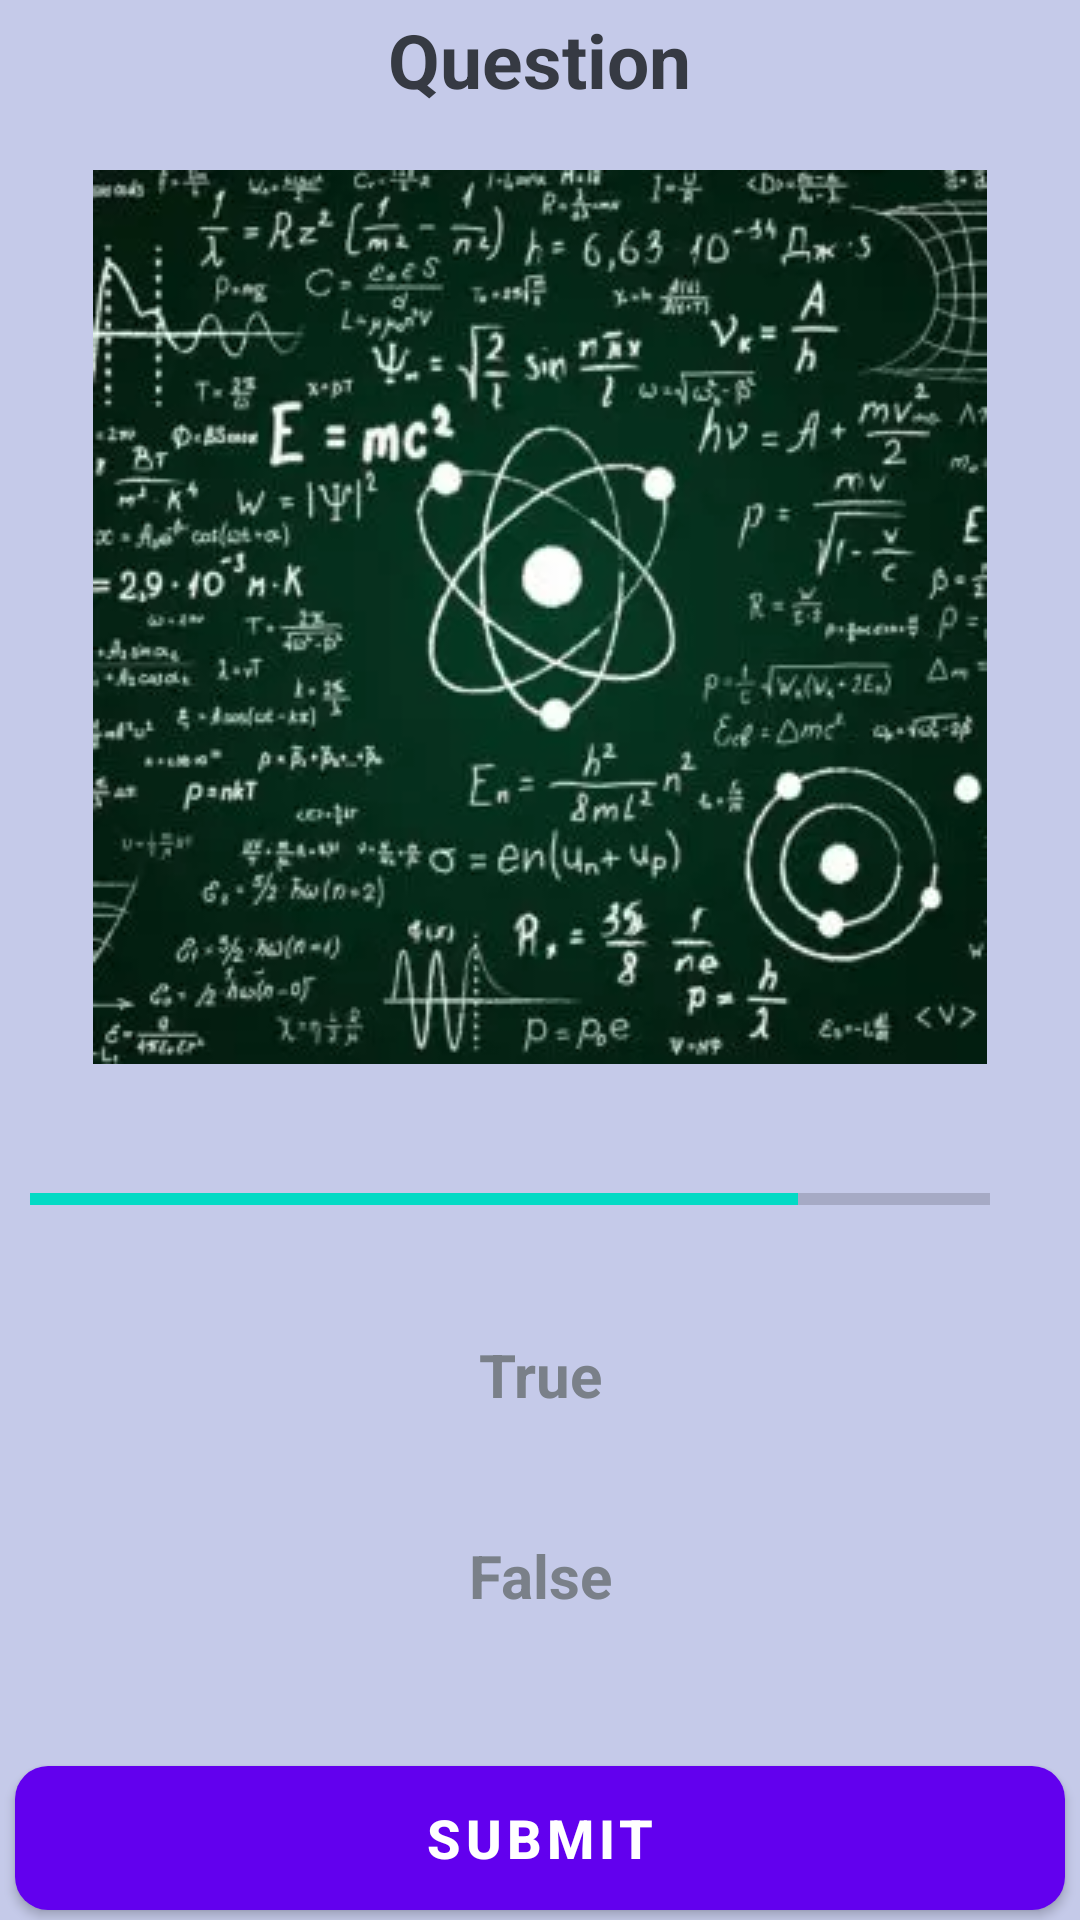

Here is an Android app screen rendered from its layout file. Give the layout XML and the strings, colors and styles it references.
<!-- AndroidManifest.xml: application theme Theme.ELearningQuizApplication -->
<!-- res/layout/fragment_physics.xml -->
<?xml version="1.0" encoding="utf-8"?>
<ScrollView
    xmlns:android="http://schemas.android.com/apk/res/android"
    xmlns:tools="http://schemas.android.com/tools"
    android:layout_width="match_parent"
    android:layout_height="match_parent"
    android:fillViewport="true"
    android:background="@color/light_purple"
    tools:context=".views.fragments.PhysicsFragment">

    <LinearLayout
        android:layout_width="match_parent"
        android:layout_height="wrap_content"
        android:gravity="center"
        android:orientation="vertical">

        <TextView
            android:id="@+id/question"
            android:layout_width="wrap_content"
            android:layout_height="wrap_content"
            android:gravity="center"
            android:text="@string/question"
            android:textColor="@color/gray"
            android:textSize="25sp"
            android:textStyle="bold"/>

        <ImageView
            android:layout_width="match_parent"
            android:layout_height="wrap_content"
            android:layout_margin="15dp"
            android:contentDescription="@string/quiz_image"
            android:src="@drawable/physics"
            android:padding="5dp"/>

        <LinearLayout
            android:layout_width="match_parent"
            android:layout_height="wrap_content"
            android:gravity="center_vertical"
            android:orientation="horizontal">

            <ProgressBar
                android:id="@+id/progressBar"
                android:layout_width="0dp"
                android:layout_height="wrap_content"
                style="@style/Widget.AppCompat.ProgressBar.Horizontal"
                android:layout_marginStart="10dp"
                android:layout_weight="1"
                android:indeterminate="false"
                android:max="10"
                android:minHeight="50dp"
                android:progress="8"/>

            <TextView
                android:id="@+id/progressPercent"
                android:layout_width="wrap_content"
                android:layout_height="wrap_content"
                android:gravity="center"
                android:padding="15dp"
                android:textColor="@color/gray"
                tools:text= "0/10"/>
        </LinearLayout>

        <TextView
            android:id="@+id/option1"
            android:layout_width="match_parent"
            android:layout_height="wrap_content"
            android:layout_margin="5dp"
            android:gravity="center"
            android:background="@drawable/default_option"
            android:padding="15dp"
            android:text="@string/_true"
            android:textColor="@color/light_gray"
            android:textSize="20sp"
            android:textStyle="bold"/>

        <TextView
            android:id="@+id/option2"
            android:layout_width="match_parent"
            android:layout_height="wrap_content"
            android:layout_margin="5dp"
            android:gravity="center"
            android:background="@drawable/default_option"
            android:padding="15dp"
            android:text="@string/_false"
            android:textColor="@color/light_gray"
            android:textSize="20sp"
            android:textStyle="bold"/>

        <Button
            android:id="@+id/submitBtn"
            android:layout_width="match_parent"
            android:layout_height="wrap_content"
            android:layout_marginTop="30dp"
            android:layout_marginStart="5dp"
            android:layout_marginEnd="5dp"
            android:background="@drawable/btn_purple_rounded"
            android:text="@string/submit"
            android:textColor="@color/white"
            android:textSize="18sp"
            android:textStyle="bold" />
    </LinearLayout>
</ScrollView>
<!-- resources referenced by this layout -->
<resources>
  <color name="gray">#363A43</color>
  <color name="light_gray">#7A8089</color>
  <color name="light_purple">#c5cae9</color>
  <color name="white">#FFFFFFFF</color>
  <!-- drawable btn_purple_rounded (drawable) -->
  <?xml version="1.0" encoding="utf-8"?>
  <shape
      xmlns:android="http://schemas.android.com/apk/res/android"
      android:shape="rectangle">
      <solid
          android:color="@color/purple_500"/>
      <corners
          android:radius="11dp"/>
  </shape>
  <!-- drawable physics: png bitmap (drawable, 141725 bytes) -->
  <string name="_false">False</string>
  <string name="_true">True</string>
  <string name="question">Question</string>
  <string name="quiz_image">Quiz Image</string>
  <string name="submit">Submit</string>
  <style name="Theme.ELearningQuizApplication" parent="Theme.MaterialComponents.DayNight.DarkActionBar">
          
          <item name="colorPrimary">@color/purple_500</item>
          <item name="colorPrimaryVariant">@color/purple_700</item>
          <item name="colorOnPrimary">@color/white</item>
          
          <item name="colorSecondary">@color/teal_200</item>
          <item name="colorSecondaryVariant">@color/teal_700</item>
          <item name="colorOnSecondary">@color/black</item>
          
          <item name="android:statusBarColor">?attr/colorPrimaryVariant</item>
          
      </style>
  <color name="purple_500">#FF6200EE</color>
  <color name="purple_700">#FF3700B3</color>
  <color name="teal_200">#FF03DAC5</color>
  <color name="teal_700">#FF018786</color>
  <color name="black">#FF000000</color>
</resources>
